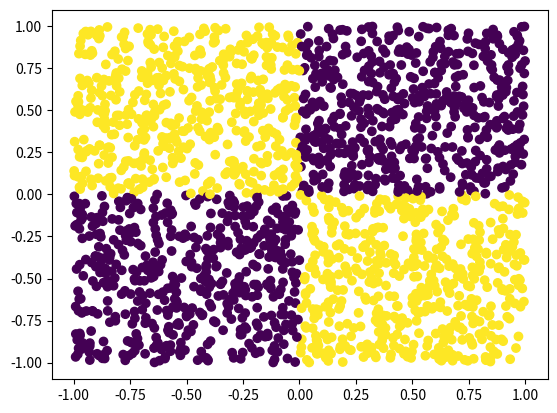

Python code for this plot:
# https://deeplearningcourses.com/c/deep-learning-prerequisites-the-numpy-stack-in-python
# https://www.udemy.com/deep-learning-prerequisites-the-numpy-stack-in-python

from __future__ import print_function, division

import matplotlib.pyplot as plt
import numpy as np

# Note: you may need to update your version of future
# sudo pip install -U future


# generate unlabeled data
N = 2000
X = np.random.random((N, 2))*2 - 1

# generate labels
Y = np.zeros(N)
Y[(X[:,0] < 0) & (X[:,1] > 0)] = 1
Y[(X[:,0] > 0) & (X[:,1] < 0)] = 1

# plot it
plt.scatter(X[:,0], X[:,1], c=Y)
plt.show()